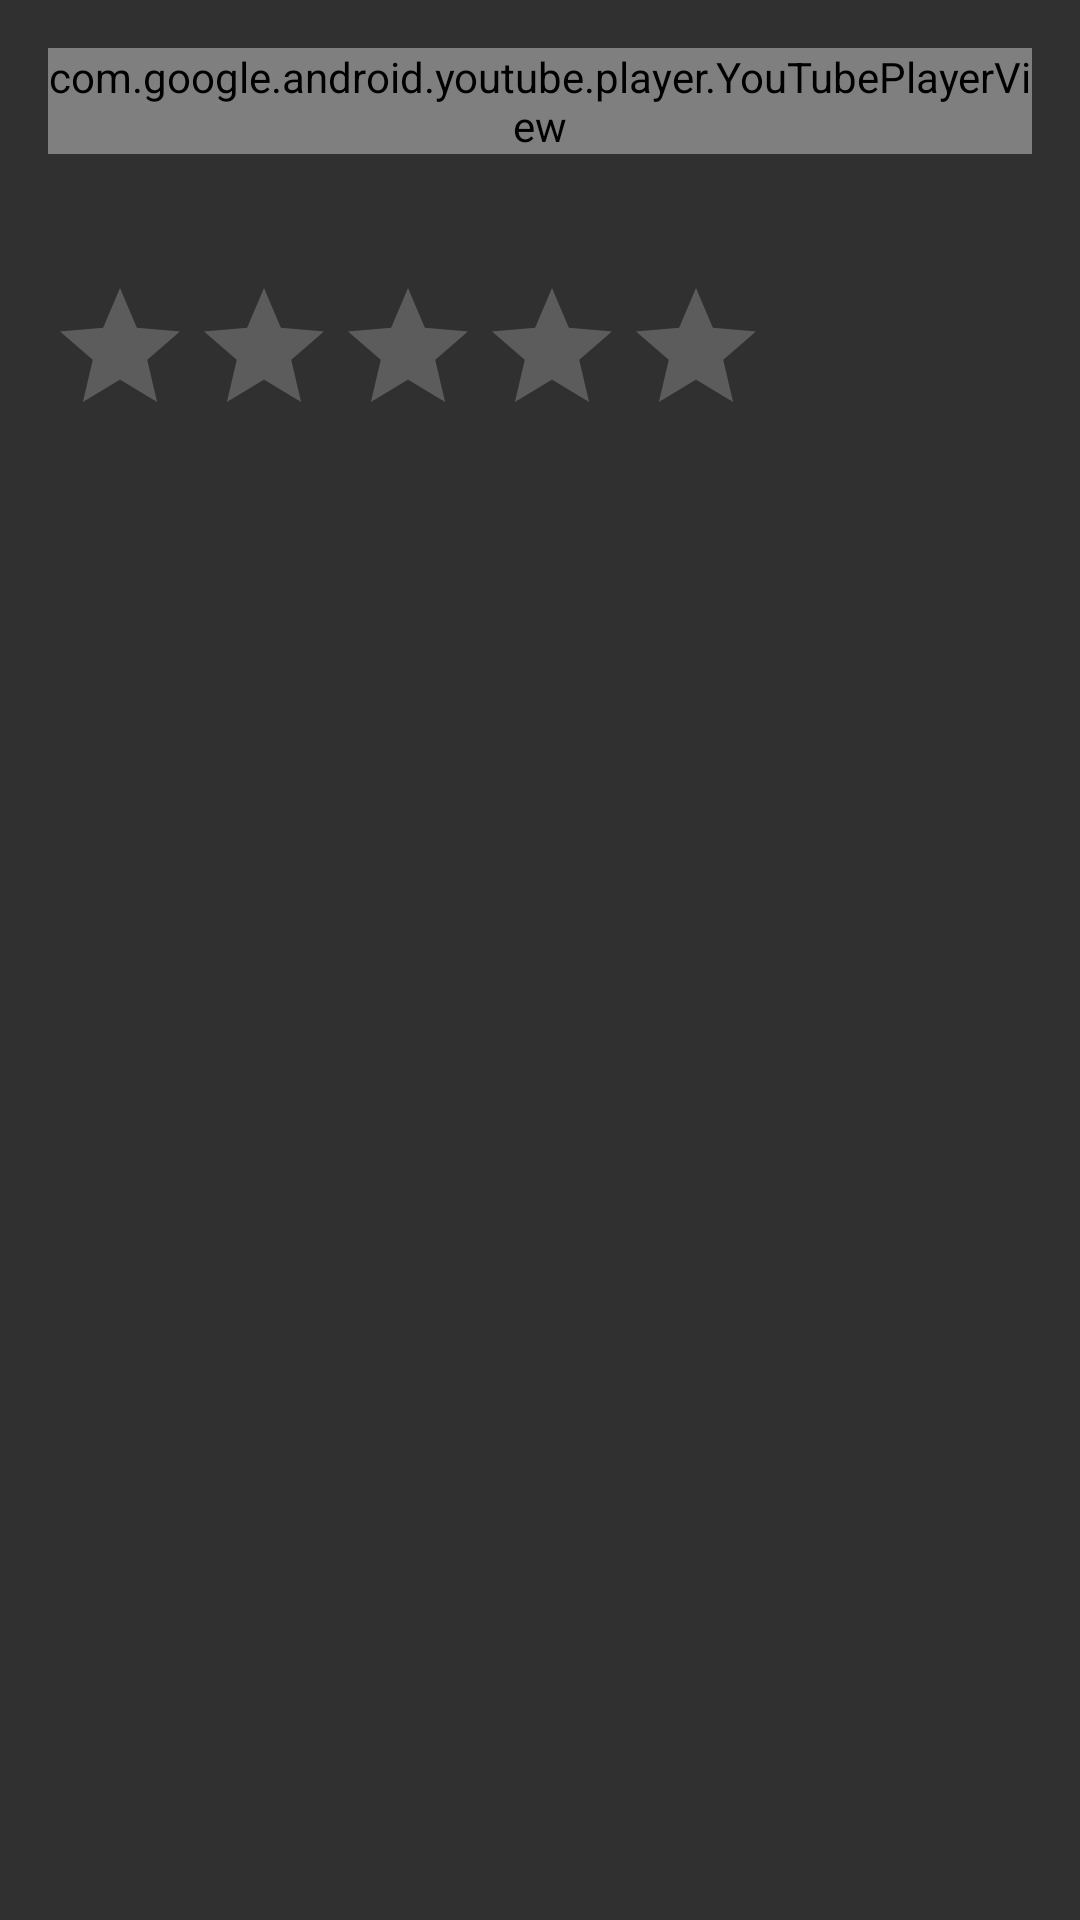

Layout XML and referenced resources for this Android screen:
<!-- AndroidManifest.xml: application theme AppTheme -->
<!-- res/layout/activity_movie_detail.xml -->
<?xml version="1.0" encoding="utf-8"?>
<LinearLayout
    android:id="@+id/activity_movie_detail"
    xmlns:android="http://schemas.android.com/apk/res/android"
    xmlns:tools="http://schemas.android.com/tools"
    android:layout_width="match_parent"
    android:layout_height="match_parent"
    android:orientation="vertical"
    android:paddingBottom="@dimen/activity_vertical_margin"
    android:paddingLeft="@dimen/activity_horizontal_margin"
    android:paddingRight="@dimen/activity_horizontal_margin"
    android:paddingTop="@dimen/activity_vertical_margin"
    tools:context="com.codepath.flixter.MovieDetailActivity">

    <com.google.android.youtube.player.YouTubePlayerView
        android:id="@+id/trailer"
        android:layout_width="match_parent"
        android:layout_height="wrap_content"/>

    <TextView
        android:layout_width="wrap_content"
        android:layout_height="wrap_content"
        android:textSize="@dimen/text_size_large"
        tools:text="Title"
        android:id="@+id/title"/>

    <TextView
        android:layout_width="wrap_content"
        android:layout_height="wrap_content"
        android:textSize="@dimen/text_size_medium"
        tools:text="Release Date: 2017-01-01"
        android:id="@+id/release_date"/>

    <RatingBar
        android:id="@+id/rating"
        android:layout_width="wrap_content"
        android:layout_height="wrap_content"
        android:numStars="5"
        android:stepSize="0.5"
        tools:rating="2.5" />

    <TextView
        android:layout_width="wrap_content"
        android:layout_height="wrap_content"
        android:textSize="@dimen/text_size_small"
        tools:text="Overview."
        android:id="@+id/overview"/>
</LinearLayout>
<!-- resources referenced by this layout -->
<resources>
  <dimen name="activity_horizontal_margin">16dp</dimen>
  <dimen name="activity_vertical_margin">16dp</dimen>
  <dimen name="text_size_large">16sp</dimen>
  <dimen name="text_size_medium">14sp</dimen>
  <dimen name="text_size_small">12sp</dimen>
  <style name="AppTheme" parent="Theme.AppCompat" />
</resources>
